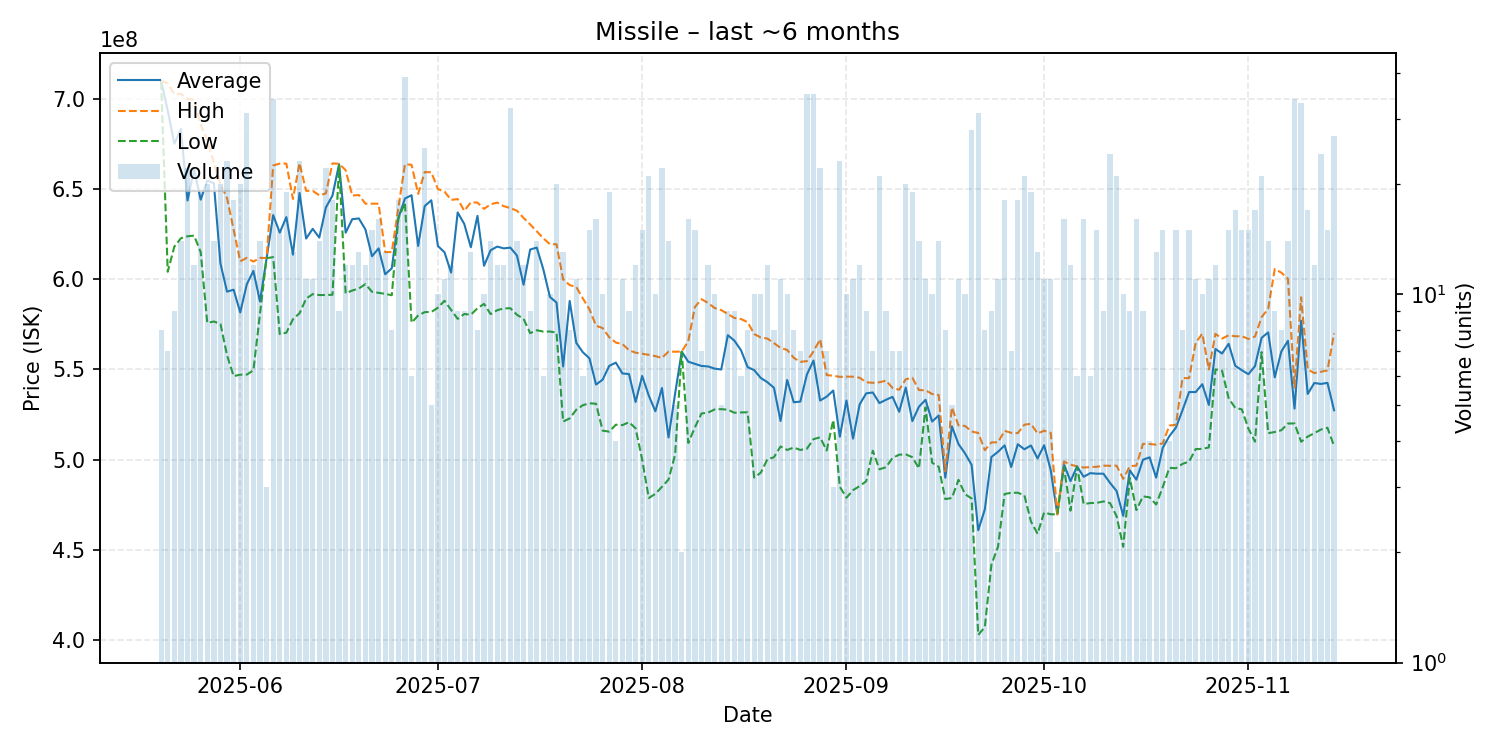

Data behind this chart, as committed beside it:
date, average, highest, lowest, order_count, volume
2025-05-20, 709587500, 709900000, 709100000, 8, 8
2025-05-21, 693385714, 708400000, 604100000, 7, 7
2025-05-22, 674988889, 702450000, 618000000, 9, 9
2025-05-23, 683142857, 702600000, 622650000, 12, 14
2025-05-24, 643568182, 699850000, 623750000, 22, 22
2025-05-25, 660775000, 699300000, 624100000, 12, 12
2025-05-26, 644047368, 685600000, 615000000, 15, 19
2025-05-27, 654555000, 676900000, 575800000, 20, 20
2025-05-28, 653135714, 664550000, 576550000, 14, 14
2025-05-29, 608645000, 652800000, 575200000, 20, 20
2025-05-30, 593086957, 644900000, 557850000, 23, 23
2025-05-31, 594161111, 627500000, 546300000, 18, 18
2025-06-01, 581565000, 609900000, 547100000, 18, 20
2025-06-02, 597187097, 611800000, 547150000, 29, 31
2025-06-03, 604550000, 609700000, 549500000, 12, 12
2025-06-04, 587607143, 611800000, 580900000, 12, 14
2025-06-05, 611633333, 611700000, 611600000, 3, 3
2025-06-06, 635455882, 662950000, 612200000, 24, 34
2025-06-07, 625766667, 664000000, 569550000, 15, 15
2025-06-08, 634363158, 664000000, 570350000, 15, 19
2025-06-09, 613576923, 644400000, 577800000, 12, 13
2025-06-10, 647730435, 664300000, 581100000, 19, 23
2025-06-11, 622490909, 648900000, 589200000, 11, 11
2025-06-12, 627863636, 648900000, 591700000, 11, 11
2025-06-13, 623007143, 646400000, 591200000, 14, 14
2025-06-14, 639681818, 647500000, 591200000, 22, 22
2025-06-15, 646288889, 664100000, 591350000, 17, 18
2025-06-16, 663666667, 663900000, 662950000, 6, 9
2025-06-17, 625741667, 660350000, 592150000, 12, 12
2025-06-18, 633200000, 646300000, 593700000, 12, 12
2025-06-19, 633630769, 646600000, 594800000, 13, 13
2025-06-20, 627525000, 641800000, 597250000, 12, 12
2025-06-21, 612680000, 641800000, 593000000, 15, 15
2025-06-22, 617043750, 641800000, 592450000, 16, 16
2025-06-23, 602684615, 615000000, 591850000, 12, 13
2025-06-24, 606012500, 615000000, 591100000, 8, 8
2025-06-25, 633805556, 639600000, 633700000, 17, 18
2025-06-26, 644684615, 663700000, 642200000, 29, 39
2025-06-27, 646483333, 663300000, 575900000, 6, 6
2025-06-28, 618400000, 647250000, 579850000, 14, 14
2025-06-29, 640476000, 659300000, 581750000, 19, 25
2025-06-30, 643680000, 659200000, 581800000, 4, 5
2025-07-01, 618340000, 649900000, 584200000, 9, 10
2025-07-02, 614890909, 648500000, 588050000, 11, 11
2025-07-03, 603658333, 643900000, 582950000, 12, 12
2025-07-04, 636944444, 644350000, 578000000, 9, 9
2025-07-05, 630577778, 637850000, 580700000, 8, 9
2025-07-06, 617661538, 642550000, 580300000, 13, 13
2025-07-07, 635037500, 642400000, 583900000, 8, 8
2025-07-08, 607410000, 638950000, 586300000, 9, 10
2025-07-09, 616014286, 641450000, 580650000, 14, 14
2025-07-10, 618033333, 642400000, 582800000, 12, 12
2025-07-11, 617050000, 640400000, 583800000, 12, 12
2025-07-12, 617450000, 639350000, 583900000, 31, 32
2025-07-13, 613057143, 637900000, 580250000, 14, 14
2025-07-14, 596916667, 633900000, 578050000, 12, 12
2025-07-15, 616388889, 630300000, 570100000, 9, 9
2025-07-16, 617500000, 626500000, 571700000, 14, 14
2025-07-17, 605416667, 622600000, 570950000, 6, 6
2025-07-18, 590130000, 619350000, 571000000, 10, 10
... 119 more rows
